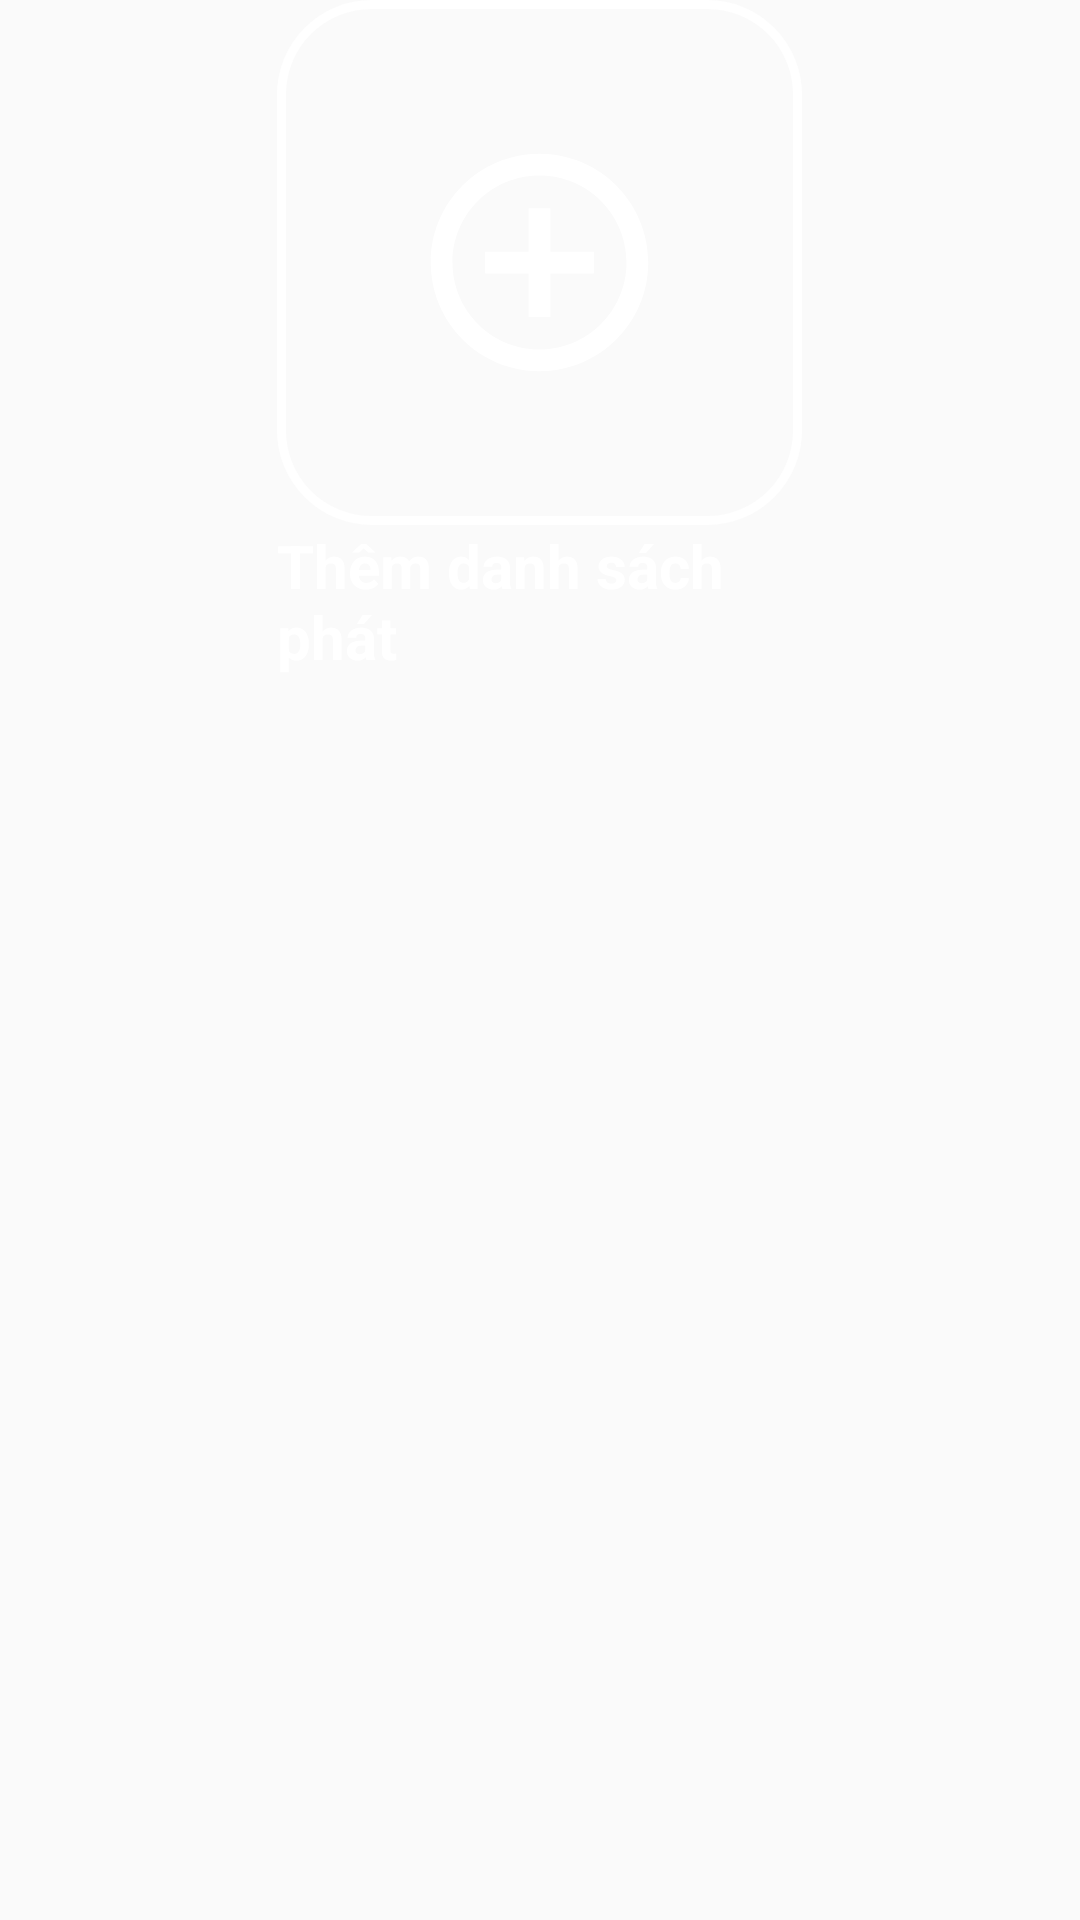

Reconstruct the res/layout file that produces this screen, plus the resources it refers to.
<!-- AndroidManifest.xml: application theme Theme.SoundVIEProject -->
<!-- res/layout/add_playlist.xml -->
<?xml version="1.0" encoding="utf-8"?>
<LinearLayout xmlns:android="http://schemas.android.com/apk/res/android"
    android:gravity="center_horizontal"
    android:layout_width="match_parent"
    android:layout_height="wrap_content"
    xmlns:app="http://schemas.android.com/apk/res-auto">
    <LinearLayout
        android:layout_width="wrap_content"
        android:layout_height="wrap_content"
        android:orientation="vertical">
        <LinearLayout
            android:id="@+id/btnAdd"
            android:clickable="true"
            android:focusable="true"
            android:layout_width="175dp"
            android:layout_height="175dp"
            app:cardCornerRadius="10dp"
            app:cardBackgroundColor="@color/transparent"
            android:background="@drawable/btnlogin_ripple">
            <androidx.constraintlayout.utils.widget.ImageFilterView
                android:layout_margin="34dp"
                android:layout_width="match_parent"
                android:layout_height="match_parent"
                android:src="@drawable/add_circle_line"/>
        </LinearLayout>

        <TextView
            android:id="@+id/tvTitle"
            android:layout_width="match_parent"
            android:layout_height="wrap_content"
            android:breakStrategy="simple"
            android:lines="2"
            android:text="Thêm danh sách phát"
            android:textColor="@color/white"
            android:ellipsize="none"
            android:textSize="20sp"
            android:textStyle="bold" />
    </LinearLayout>
</LinearLayout>
<!-- resources referenced by this layout -->
<resources>
  <color name="transparent">#00000000</color>
  <color name="white">#FFFFFFFF</color>
  <!-- drawable add_circle_line (drawable) -->
  <vector xmlns:android="http://schemas.android.com/apk/res/android"
      android:width="24dp"
      android:height="24dp"
      android:viewportWidth="24"
      android:viewportHeight="24">
    <path
        android:fillColor="#FFF"
        android:pathData="M11,11V7H13V11H17V13H13V17H11V13H7V11H11ZM12,22C6.477,22 2,17.523 2,12C2,6.477 6.477,2 12,2C17.523,2 22,6.477 22,12C22,17.523 17.523,22 12,22ZM12,20C16.418,20 20,16.418 20,12C20,7.582 16.418,4 12,4C7.582,4 4,7.582 4,12C4,16.418 7.582,20 12,20Z"/>
  </vector>
  <!-- drawable btnlogin_ripple (drawable) -->
  <?xml version="1.0" encoding="utf-8"?>
  <ripple xmlns:android="http://schemas.android.com/apk/res/android" android:color="@color/white">
      <item android:id="@android:id/mask" android:drawable="@drawable/shape_btngg"/>
      <item android:drawable="@drawable/button_transparent"/>
  </ripple>
  <style name="Theme.SoundVIEProject" parent="Theme.AppCompat.Light.NoActionBar">
          
          <item name="colorPrimary">@color/purple_500</item>
          <item name="colorPrimaryVariant">@color/purple_700</item>
          <item name="colorOnPrimary">@color/white</item>
          
          <item name="colorSecondary">@color/white</item>
          <item name="colorSecondaryVariant">@color/white</item>
          <item name="colorOnSecondary">@color/white</item>
          
          <item name="android:statusBarColor">@color/black</item>
          
      </style>
  <!-- drawable shape_btngg (drawable) -->
  <?xml version="1.0" encoding="utf-8"?>
  <layer-list xmlns:android="http://schemas.android.com/apk/res/android" >
  
      <item android:left="2dp" android:top="2dp">
          <shape>
              <corners android:radius="20dp" />
              <solid android:color="#22151515" />
          </shape>
      </item>
  
      <item android:bottom="3dp" android:right="3dp">
          <shape android:shape="rectangle">
              <gradient android:angle="45" android:startColor="@color/white" android:endColor="@color/white"/>
              <corners android:radius="30dp"/>
              <padding android:left="10dp"
                  android:right="10dp"/>
          </shape>
      </item>
  
  </layer-list>
  <!-- drawable button_transparent (drawable) -->
  <?xml version="1.0" encoding="utf-8"?>
  <shape xmlns:android="http://schemas.android.com/apk/res/android">
      <corners android:radius="30dp"></corners>
      <solid android:color="#00ffffff"></solid>
      <stroke android:color="@color/white" android:width="3dp"></stroke>
  </shape>
  <color name="purple_500">#FF6200EE</color>
  <color name="purple_700">#FF3700B3</color>
  <color name="black">#FF000000</color>
</resources>
